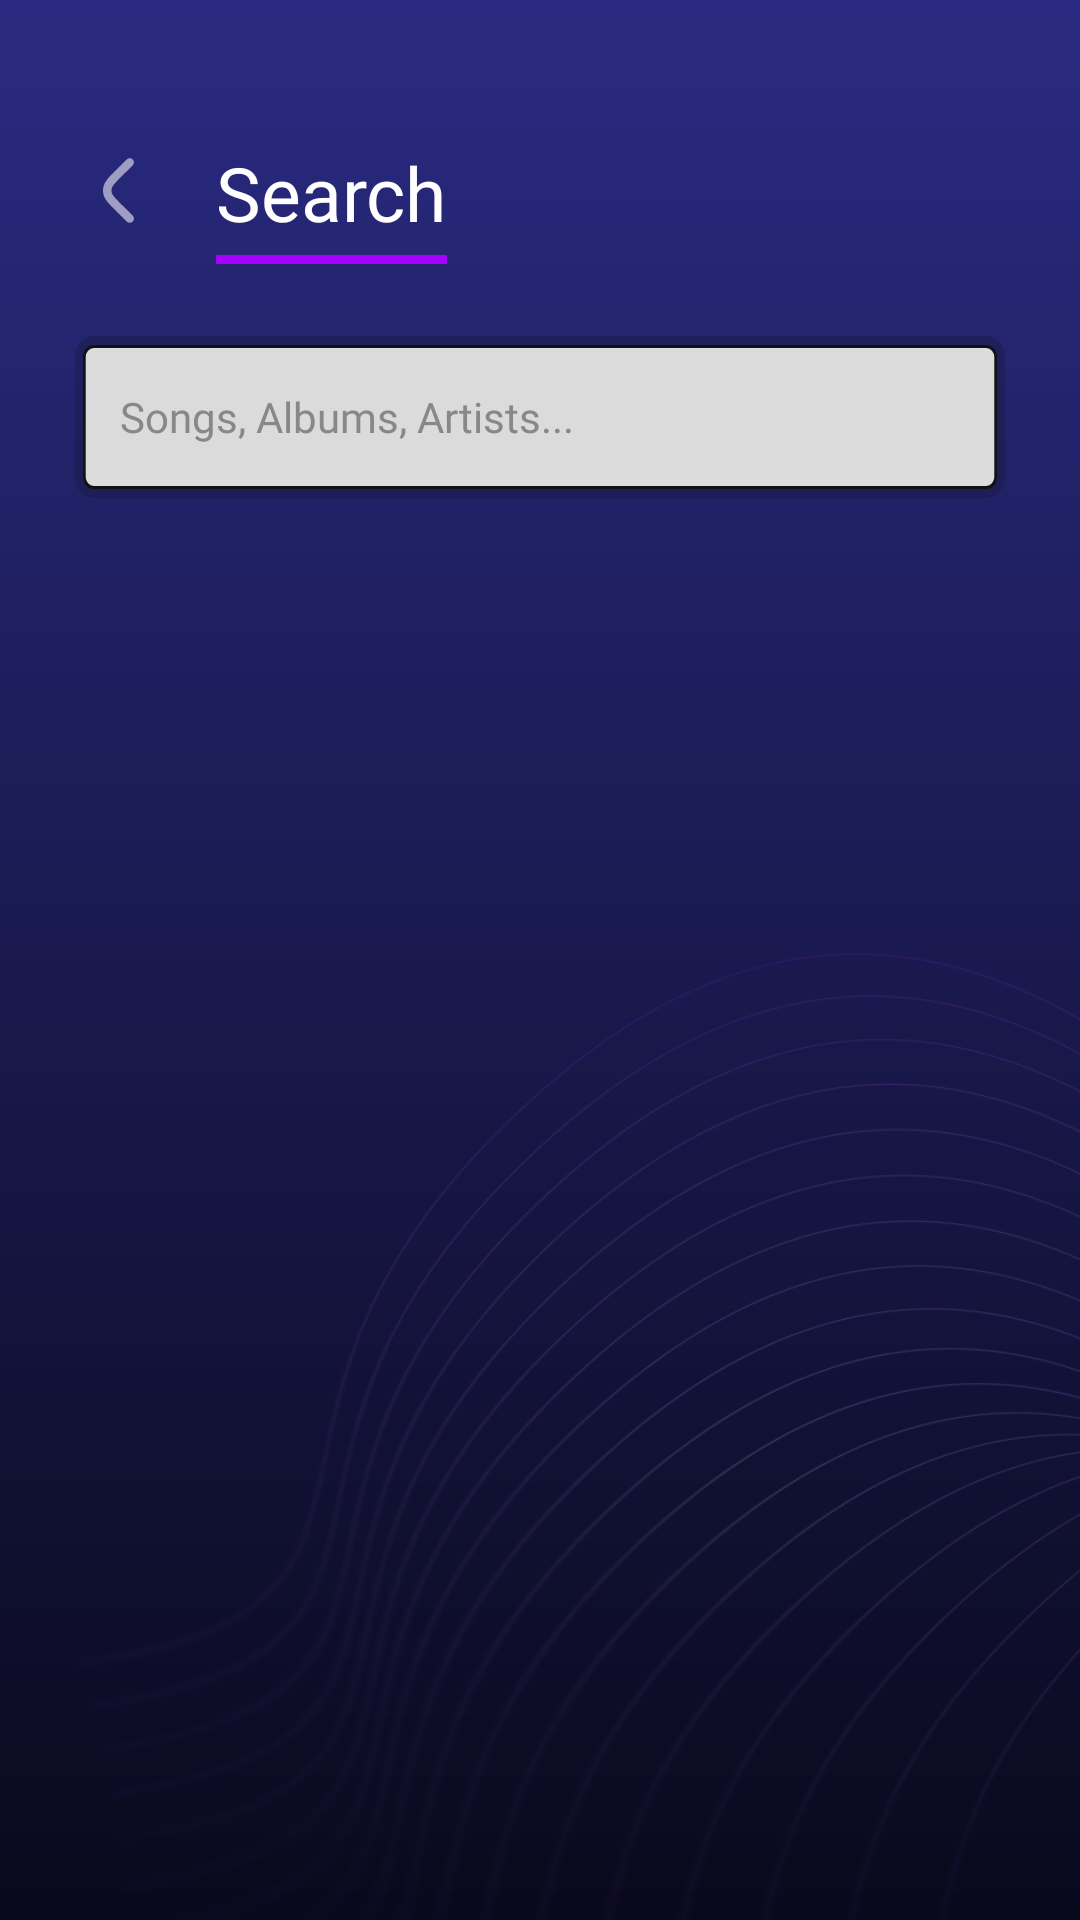

The Android layout XML behind this screen, and the referenced resources:
<!-- AndroidManifest.xml: application theme Theme.MaterialComponents.DayNight.NoActionBar -->
<!-- res/layout/activity_search.xml -->
<?xml version="1.0" encoding="utf-8"?>
<androidx.constraintlayout.widget.ConstraintLayout
    xmlns:android="http://schemas.android.com/apk/res/android"
    xmlns:app="http://schemas.android.com/apk/res-auto"
    xmlns:tools="http://schemas.android.com/tools"
    android:layout_width="match_parent"
    android:layout_height="match_parent"
    android:background="#0A0A20">

    <ImageView
        android:id="@+id/gradientBg"
        android:layout_width="0dp"
        android:layout_height="0dp"
        android:scaleType="centerCrop"
        android:src="@drawable/gradient_bg_1"
        app:layout_constraintBottom_toBottomOf="parent"
        app:layout_constraintEnd_toEndOf="parent"
        app:layout_constraintStart_toStartOf="parent"
        app:layout_constraintTop_toTopOf="parent" />

    <ImageView
        android:id="@+id/linesTopRight"
        android:layout_width="wrap_content"
        android:layout_height="wrap_content"
        android:layout_marginStart="120dp"
        android:layout_marginTop="200dp"
        android:alpha="0.2"
        android:scaleX="1.55"
        android:scaleY="1.2"
        android:src="@drawable/lines2_1"
        app:layout_constraintStart_toStartOf="parent"
        app:layout_constraintTop_toTopOf="parent" />

    <ImageButton
        android:id="@+id/btnBack"
        android:layout_width="48dp"
        android:layout_height="48dp"
        android:layout_marginStart="16dp"
        android:layout_marginTop="40dp"
        android:background="?attr/selectableItemBackgroundBorderless"
        android:padding="1dp"
        android:scaleType="fitCenter"
        android:src="@drawable/ic_back"
        app:layout_constraintStart_toStartOf="parent"
        app:layout_constraintTop_toTopOf="parent"
        app:tint="#FFFFFF" />

    <TextView
        android:id="@+id/searchTitle"
        android:layout_width="wrap_content"
        android:layout_height="wrap_content"
        android:layout_marginStart="8dp"
        android:fontFamily="@font/zen_dots"
        android:text="@string/search"
        android:textColor="#FFFFFF"
        android:textSize="25sp"
        android:maxLines="1"
        app:layout_constraintBottom_toBottomOf="@id/btnBack"
        app:layout_constraintStart_toEndOf="@id/btnBack"
        app:layout_constraintTop_toTopOf="@id/btnBack" />

    <View
        android:id="@+id/titleUnderline"
        android:layout_width="0dp"
        android:layout_height="3dp"
        android:layout_marginTop="4dp"
        android:background="#A600FF"
        app:layout_constraintEnd_toEndOf="@id/searchTitle"
        app:layout_constraintStart_toStartOf="@id/searchTitle"
        app:layout_constraintTop_toBottomOf="@id/searchTitle" />

    <EditText
        android:id="@+id/searchEditText"
        android:layout_width="0dp"
        android:layout_height="wrap_content"
        android:layout_marginHorizontal="25dp"
        android:layout_marginTop="24dp"
        android:background="@drawable/search_input_background"
        android:fontFamily="@font/zen_dots"
        android:hint="Songs, Albums, Artists..."
        android:imeOptions="actionSearch"
        android:inputType="text"
        android:paddingVertical="14dp"
        android:paddingHorizontal="15dp"
        android:singleLine="true"
        android:textColor="#FFFFFF"
        android:textColorHint="#888888"
        android:textSize="14sp"
        app:layout_constraintEnd_toEndOf="parent"
        app:layout_constraintStart_toStartOf="parent"
        app:layout_constraintTop_toBottomOf="@+id/titleUnderline" />

    <androidx.recyclerview.widget.RecyclerView
        android:id="@+id/searchRecyclerView"
        android:layout_width="match_parent"
        android:layout_height="0dp"
        android:layout_marginTop="16dp"
        android:clipToPadding="false"
        android:paddingHorizontal="20dp"
        android:paddingBottom="20dp"
        app:layout_constraintBottom_toBottomOf="parent"
        app:layout_constraintTop_toBottomOf="@+id/searchEditText"
        tools:listitem="@layout/item_track" />

</androidx.constraintlayout.widget.ConstraintLayout>
<!-- res/layout/item_track.xml (included above) -->
<?xml version="1.0" encoding="utf-8"?>
<androidx.constraintlayout.widget.ConstraintLayout xmlns:android="http://schemas.android.com/apk/res/android"
    xmlns:app="http://schemas.android.com/apk/res-auto"
    xmlns:tools="http://schemas.android.com/tools"
    android:id="@+id/trackItemContainer"
    android:layout_width="match_parent"
    android:layout_height="wrap_content"
    android:background="?attr/selectableItemBackground"
    android:paddingVertical="10dp"
    android:paddingStart="16dp"
    android:paddingEnd="12dp">

    <com.google.android.material.card.MaterialCardView
        android:id="@+id/trackPlayCard"
        android:layout_width="44dp"
        android:layout_height="44dp"
        app:cardBackgroundColor="#A600FF"
        app:cardCornerRadius="22dp"
        app:cardElevation="4dp"
        app:strokeWidth="0dp"
        app:layout_constraintBottom_toBottomOf="parent"
        app:layout_constraintStart_toStartOf="parent"
        app:layout_constraintTop_toTopOf="parent">

        <ImageView
            android:id="@+id/ivTrackPlayIcon"
            android:layout_width="match_parent"
            android:layout_height="match_parent"
            android:padding="1dp"
            android:src="@drawable/ic_play" />
    </com.google.android.material.card.MaterialCardView>

    <TextView
        android:id="@+id/tvTrackTitle"
        android:layout_width="0dp"
        android:layout_height="wrap_content"
        android:layout_marginStart="14dp"
        android:fontFamily="@font/zen_dots"
        android:text="Song Title"
        android:textColor="#FFFFFF"
        android:textSize="15sp"
        android:maxLines="1"
        android:ellipsize="end"
        app:layout_constraintEnd_toStartOf="@id/tvTrackDuration"
        app:layout_constraintStart_toEndOf="@id/trackPlayCard"
        app:layout_constraintTop_toTopOf="@id/trackPlayCard" />

    <TextView
        android:id="@+id/tvTrackArtist"
        android:layout_width="0dp"
        android:layout_height="wrap_content"
        android:layout_marginTop="2dp"
        android:fontFamily="@font/zen_dots"
        android:text="Artist Name"
        android:textColor="#BC66FF"
        android:textSize="11sp"
        android:maxLines="1"
        android:ellipsize="end"
        app:layout_constraintBottom_toBottomOf="@id/trackPlayCard"
        app:layout_constraintEnd_toEndOf="@id/tvTrackTitle"
        app:layout_constraintStart_toStartOf="@id/tvTrackTitle"
        app:layout_constraintTop_toBottomOf="@id/tvTrackTitle" />

    <TextView
        android:id="@+id/tvTrackDuration"
        android:layout_width="wrap_content"
        android:layout_height="wrap_content"
        android:layout_marginEnd="12dp"
        android:fontFamily="@font/zen_dots"
        android:text="3:20"
        android:textColor="#B3FFFFFF"
        android:textSize="12sp"
        app:layout_constraintBottom_toBottomOf="@id/trackPlayCard"
        app:layout_constraintEnd_toStartOf="@id/ivTrackFavorite"
        app:layout_constraintTop_toTopOf="@id/trackPlayCard" />

    <ImageView
        android:id="@+id/ivTrackFavorite"
        android:layout_width="26dp"
        android:layout_height="26dp"
        android:src="@drawable/ic_liked"
        app:layout_constraintBottom_toBottomOf="@id/trackPlayCard"
        app:layout_constraintEnd_toEndOf="parent"
        app:layout_constraintTop_toTopOf="@id/trackPlayCard"
        app:tint="#FFFFFF" />

</androidx.constraintlayout.widget.ConstraintLayout>
<!-- resources referenced by this layout -->
<resources>
  <!-- drawable gradient_bg_1 (drawable) -->
  <shape xmlns:android="http://schemas.android.com/apk/res/android">
      <gradient
          android:startColor="#2A2A82"
          android:endColor="#09091C"
          android:angle="270"/>
  </shape>
  <!-- drawable ic_back (drawable) -->
  <vector xmlns:android="http://schemas.android.com/apk/res/android"
      android:width="43dp"
      android:height="43dp"
      android:viewportWidth="43"
      android:viewportHeight="43">
    <path
        android:pathData="M25.458,13.2C25.974,12.689 25.978,11.857 25.467,11.342C24.956,10.826 24.124,10.822 23.608,11.333L20.463,14.45C19.278,15.624 18.31,16.584 17.624,17.439C16.91,18.328 16.393,19.23 16.255,20.313C16.194,20.788 16.194,21.269 16.255,21.744C16.393,22.827 16.91,23.729 17.624,24.618C18.31,25.473 19.278,26.433 20.463,27.607L23.608,30.724C24.124,31.235 24.956,31.231 25.467,30.716C25.978,30.2 25.974,29.368 25.458,28.857L22.369,25.795C21.115,24.552 20.255,23.697 19.673,22.972C19.108,22.269 18.914,21.816 18.862,21.412C18.83,21.157 18.83,20.9 18.862,20.646C18.914,20.241 19.108,19.789 19.673,19.085C20.255,18.36 21.115,17.505 22.369,16.262L25.458,13.2Z"
        android:strokeAlpha="0.55"
        android:fillColor="#ffffff"
        android:fillAlpha="0.55"/>
  </vector>
  <!-- drawable ic_liked (drawable) -->
  <vector xmlns:android="http://schemas.android.com/apk/res/android"
      android:width="43dp"
      android:height="43dp"
      android:viewportWidth="43"
      android:viewportHeight="43">
    <path
        android:pathData="M36.342,7.981C32.165,3.722 27.329,5.518 24.334,7.418C22.642,8.491 20.299,8.491 18.607,7.418C15.612,5.518 10.776,3.722 6.6,7.981C-3.315,18.091 13.687,37.574 21.471,37.574C29.254,37.574 46.256,18.091 36.342,7.981Z"
        android:strokeWidth="2.57647"
        android:fillColor="#00000000"
        android:strokeColor="#D9D9D9"
        android:strokeLineCap="round"/>
  </vector>
  <!-- drawable ic_play (drawable) -->
  <vector xmlns:android="http://schemas.android.com/apk/res/android"
      android:width="42dp"
      android:height="41dp"
      android:viewportWidth="42"
      android:viewportHeight="41">
    <path
        android:pathData="M20.5,0L21.5,0A20.5,20.5 0,0 1,42 20.5L42,20.5A20.5,20.5 0,0 1,21.5 41L20.5,41A20.5,20.5 0,0 1,0 20.5L0,20.5A20.5,20.5 0,0 1,20.5 0z"
        android:fillColor="#2A2A82"/>
    <path
        android:pathData="M28.187,21.693L17.288,28.017C16.363,28.554 15.176,27.904 15.176,26.823V14.175C15.176,13.096 16.361,12.446 17.288,12.983L28.187,19.307C28.397,19.427 28.572,19.601 28.694,19.811C28.816,20.02 28.88,20.258 28.88,20.5C28.88,20.743 28.816,20.981 28.694,21.19C28.572,21.4 28.397,21.573 28.187,21.693Z"
        android:fillColor="#F4EFEF"/>
  </vector>
  <!-- drawable lines2_1: png bitmap (drawable, 464063 bytes) -->
  <!-- drawable search_input_background (drawable) -->
  <vector xmlns:android="http://schemas.android.com/apk/res/android"
      android:width="348dp"
      android:height="54dp"
      android:viewportWidth="348"
      android:viewportHeight="54">
    <path
        android:pathData="M8,3L340,3A5,5 0,0 1,345 8L345,46A5,5 0,0 1,340 51L8,51A5,5 0,0 1,3 46L3,8A5,5 0,0 1,8 3z"
        android:fillColor="#DBDBDB"/>
    <path
        android:pathData="M7,1.5L341,1.5A5.5,5.5 0,0 1,346.5 7L346.5,47A5.5,5.5 0,0 1,341 52.5L7,52.5A5.5,5.5 0,0 1,1.5 47L1.5,7A5.5,5.5 0,0 1,7 1.5z"
        android:strokeAlpha="0.2"
        android:strokeWidth="3"
        android:fillColor="#00000000"
        android:strokeColor="#111113"/>
    <path
        android:strokeWidth="1"
        android:pathData="M7,3.5L341,3.5A3.5,3.5 0,0 1,344.5 7L344.5,47A3.5,3.5 0,0 1,341 50.5L7,50.5A3.5,3.5 0,0 1,3.5 47L3.5,7A3.5,3.5 0,0 1,7 3.5z"
        android:fillColor="#00000000"
        android:strokeColor="#111113"/>
  </vector>
  <string name="search">Search</string>
</resources>
